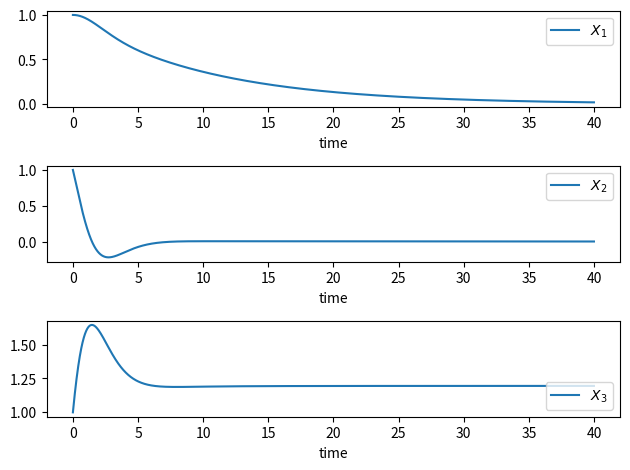

The script that saved this image:
import numpy as np
from mpl_toolkits.mplot3d import Axes3D
from scipy.integrate import odeint
import matplotlib.pyplot as plt


def lorenz96(x, t, N=5, F=8):
    """
    This is the Lorenz 96 model with constant forcing.
    Code snippet adapted from a Wikipedia example.
    Here the differential equation is described for
    use with the ``odeint`` function.

    Parameters
    ----------
    x : numpy array or list
        The independent variable
    t : numpy array or list
        The time of the simulation
    N : integer
        The number of variables in the system
        N >=4
    F : integer or float
        The forcing constant

    Returns
    -------
    dxdt : The function
    """

    dxdt = np.ones(N)

    for i in range(N):
        dxdt[i] = (x[(i + 1) % N] - x[i - 2]) * x[i - 1] - x[i] + F

    return dxdt


def generate_L96(t, P=0.01, N=5, F=8):
    """
    This function generates data for the Lorenz-96
    model.

    Parameters
    ----------
    t : numpy array or list
        The array of time steps.
    P : integer or float
        The initial perturbation on the system.
    N : integer
        The number of variables in the system.
        N >= 4.
    F : integer or float
        The forcing constant.

    Returns
    -------
    data : The time series data for Lorenz-96.
    """

    # set initial conditions
    x0 = F * np.ones(N)
    x0[0] += P

    data = odeint(lorenz96, x0, t)

    return data


def lorenz63(x, t, rho=28.0, sigma=10.0, beta=(8.0 / 3.0)):
    """
    This is the Lorenz-63 model used in paper by
    Pathak et. al. 2017. DOI: 10.1063/1.5010300

    This function describes the differential equation
    for use with the ``odeint`` function from scipy.

    Parameters
    ----------
    x : numpy array or list
        The independent variable
    t : numpy array or list
        The array of time steps.
    rho : integer or float
        Dimensionless quantity related to the Prandtl
        and Rayleigh numbers.
        For rho < 1 there is one equilibrium point
        at the origin. There is a bifurcation when
        rho = 1, and when rho > 1 there are two
        more critical.
    sigma : integer or float
        Dimensionless quantity related to the Prandtl
        and Rayleigh numbers.
    beta : integer or float
        Dimensionless quantity related to the Prandtl
        and Rayleigh numbers.

    Returns
    -------
    dxdt : The function
    """
    N = 3

    dxdt = np.ones(N)

    for i in range(N):
        if i == 0:
            dxdt[i] = sigma * (x[i + 1] - x[i])
        elif i == 1:
            dxdt[i] = x[i - 1] * (rho - x[i + 1]) - x[i]
        elif i == 2:
            dxdt[i] = x[i - 2] * x[i - 1] - beta * x[i]

    return dxdt


def generate_L63(t, rho=28.0, sigma=10.0, beta=(8.0 / 3.0)):
    """
    This function generates data for the Lorenz-63
    model.

    Parameters
    ----------
    t: numpy array or list
        The array of time steps
    rho : integer or float
        Dimensionless quantity related to the Prandtl
        and Rayleigh numbers.
        For rho < 1 there is one equilibrium point
        at the origin. There is a bifurcation when
        rho = 1, and when rho > 1 there are two
        more critical.
    sigma : integer or float
        Dimensionless quantity related to the Prandtl
        and Rayleigh numbers.
    beta : integer or float
        Dimensionless quantity related to the Prandtl
        and Rayleigh numbers.

    Returns
    -------
    data : The time series data for Lorenz-63.
    """
    N = 3
    x0 = np.ones(N)

    data = odeint(lorenz63, x0, t, args=(rho, sigma, beta))

    return data


if __name__ == "__main__":

#==================================================================
# Lorenz 96 : Three Dimensional Plot
#==================================================================

    # t = np.arange(0, 40.0, 0.01)
    # x = generate_L96(t)
    #
    # fig = plt.figure()
    # ax = fig.gca(projection="3d")
    # ax.plot(x[:, 0], x[:, 1], x[:, 2])
    # ax.set_xlabel("$x_1$")
    # ax.set_ylabel("$x_2$")
    # ax.set_zlabel("$x_3$")
    # plt.show()

#==================================================================
# Lorenz 63 : Three Dimensional Plot
#==================================================================
    # t = np.arange(0, 40.0, 0.01)
    # x = generate_L63(t, rho=1.2, sigma=0.1, beta=0)

    # fig = plt.figure()
    # ax = fig.gca(projection="3d")
    # ax.plot(x[:, 0], x[:, 1], x[:, 2])
    # ax.set_xlabel("$x_1$")
    # ax.set_ylabel("$x_2$")
    # ax.set_zlabel("$x_3$")
    # plt.show()

#==================================================================
# Lorenz 96 : One Dimensional Plots
#==================================================================
    t = np.arange(0, 40.0, 0.01)
    x = generate_L63(t, rho=1.2, sigma=0.1, beta=0)

    fig, ax = plt.subplots(3, 1)
    ax[0].plot(t, x[:, 0], label=r'$X_1$')
    ax[0].legend()
    ax[1].plot(t, x[:, 1], label=r'$X_2$')
    ax[1].legend()
    ax[2].plot(t, x[:, 2], label=r'$X_3$')
    ax[2].legend(loc='lower right')

    ax[0].set_xlabel("time")
    ax[1].set_xlabel("time")
    ax[2].set_xlabel("time")

    fig.tight_layout()
    plt.show()
